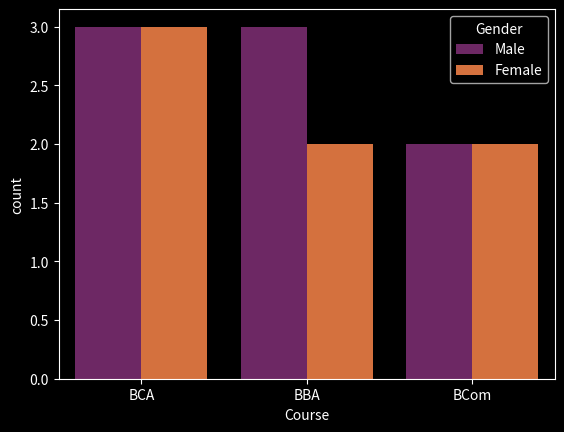
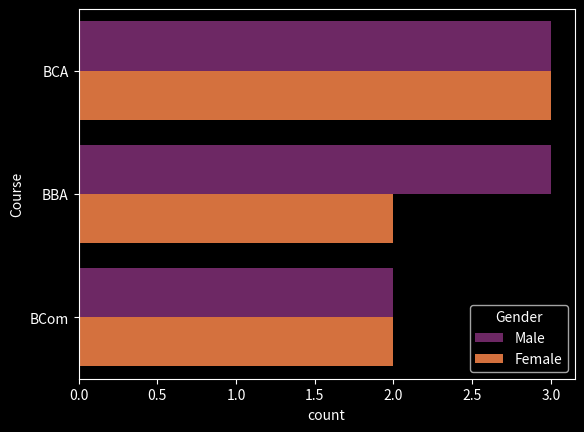

Generate these figures, in order, with matplotlib:
import seaborn as sns
import pandas as pd
import matplotlib.pyplot as plt

data = {
    "Course": [
        "BCA","BCA","BBA","BCom","BCA",
        "BBA","BCom","BCA","BBA","BCom",
        "BCA","BBA","BCom","BCA","BBA"
    ],
    
    "Gender": [
        "Male","Female","Male","Female","Male",
        "Female","Male","Female","Male","Female",
        "Male","Female","Male","Female","Male"
    ],
    
    "City": [
        "Lucknow","Delhi","Mumbai","Delhi","Lucknow",
        "Mumbai","Delhi","Lucknow","Mumbai","Delhi",
        "Lucknow","Mumbai","Delhi","Lucknow","Mumbai"
    ]
}

df = pd.DataFrame(data)

plt.style.use("dark_background")
sns.countplot(x="Course",data=df, hue="Gender", palette="inferno")
plt.show()

#Horizontal
plt.style.use("dark_background")
sns.countplot(y="Course",data=df, hue="Gender", palette="inferno")
plt.show()
